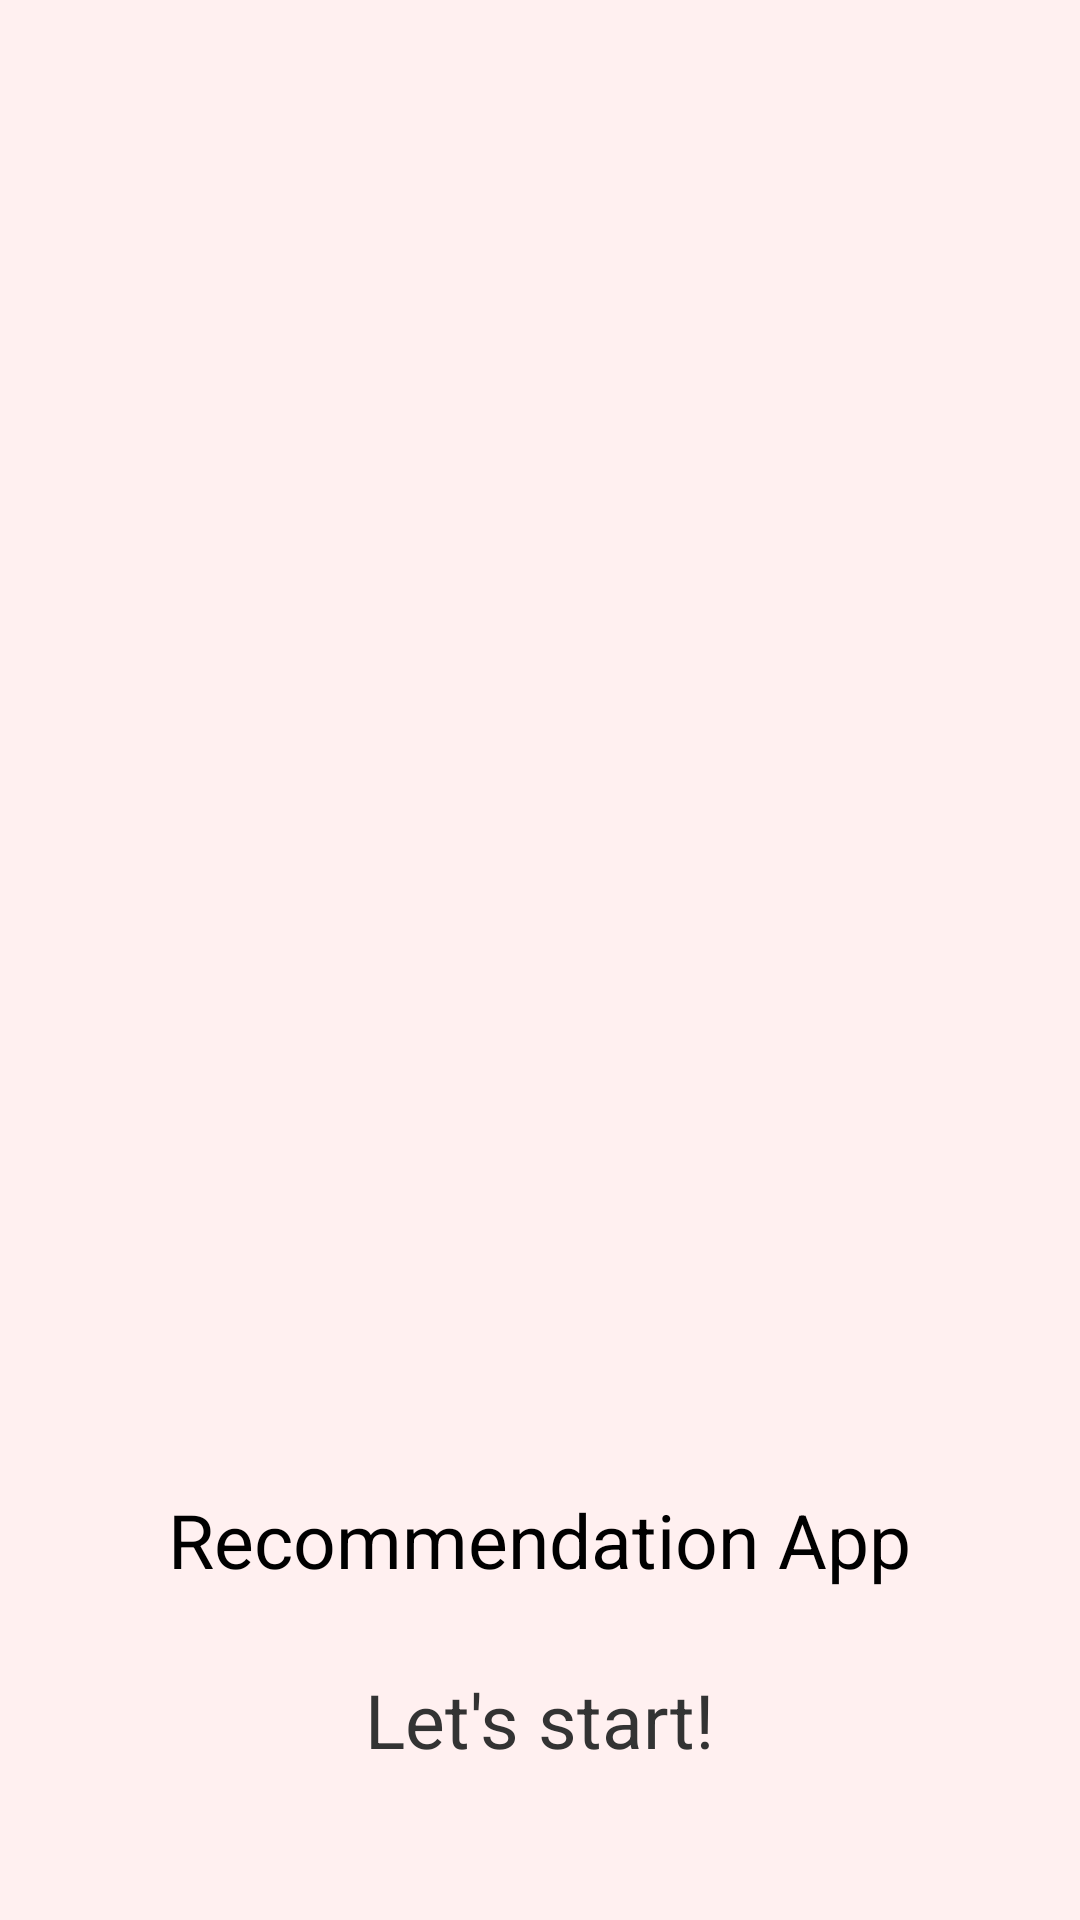

This screen was rendered from an Android layout file. Write that file and the resources it references.
<!-- AndroidManifest.xml: application theme Theme.MaterialComponents.DayNight.NoActionBar -->
<!-- res/layout/activity_splash.xml -->
<?xml version="1.0" encoding="utf-8"?>
<RelativeLayout xmlns:android="http://schemas.android.com/apk/res/android"
    xmlns:app="http://schemas.android.com/apk/res-auto"
    xmlns:tools="http://schemas.android.com/tools"
    android:layout_width="match_parent"
    android:layout_height="match_parent"
    android:background="#fff0f0"
    tools:context=".SplashActivity">

    <ImageView
        android:layout_width="400dp"
        android:layout_height="400dp"
        android:src="@drawable/cupcake"
        android:layout_centerInParent="true">
    </ImageView>

    <TextView
        android:layout_width="wrap_content"
        android:layout_height="wrap_content"
        android:text="Recommendation App"
        android:textColor="@color/black"
        android:textSize="25sp"
        android:layout_alignParentBottom="true"
        android:layout_centerHorizontal="true"
        android:layout_marginBottom="110dp">
    </TextView>

    <TextView
        android:layout_width="wrap_content"
        android:layout_height="wrap_content"
        android:text="Let's start!"
        android:textColor="#333333"
        android:textSize="25sp"
        android:layout_alignParentBottom="true"
        android:layout_centerHorizontal="true"
        android:layout_marginBottom="50dp">
    </TextView>

</RelativeLayout>
<!-- resources referenced by this layout -->
<resources>

  <!-- not gathered from this repository: default colours our renderer supplied (Android Studio template values) -->
  <color name="black">#FF000000</color>
</resources>
